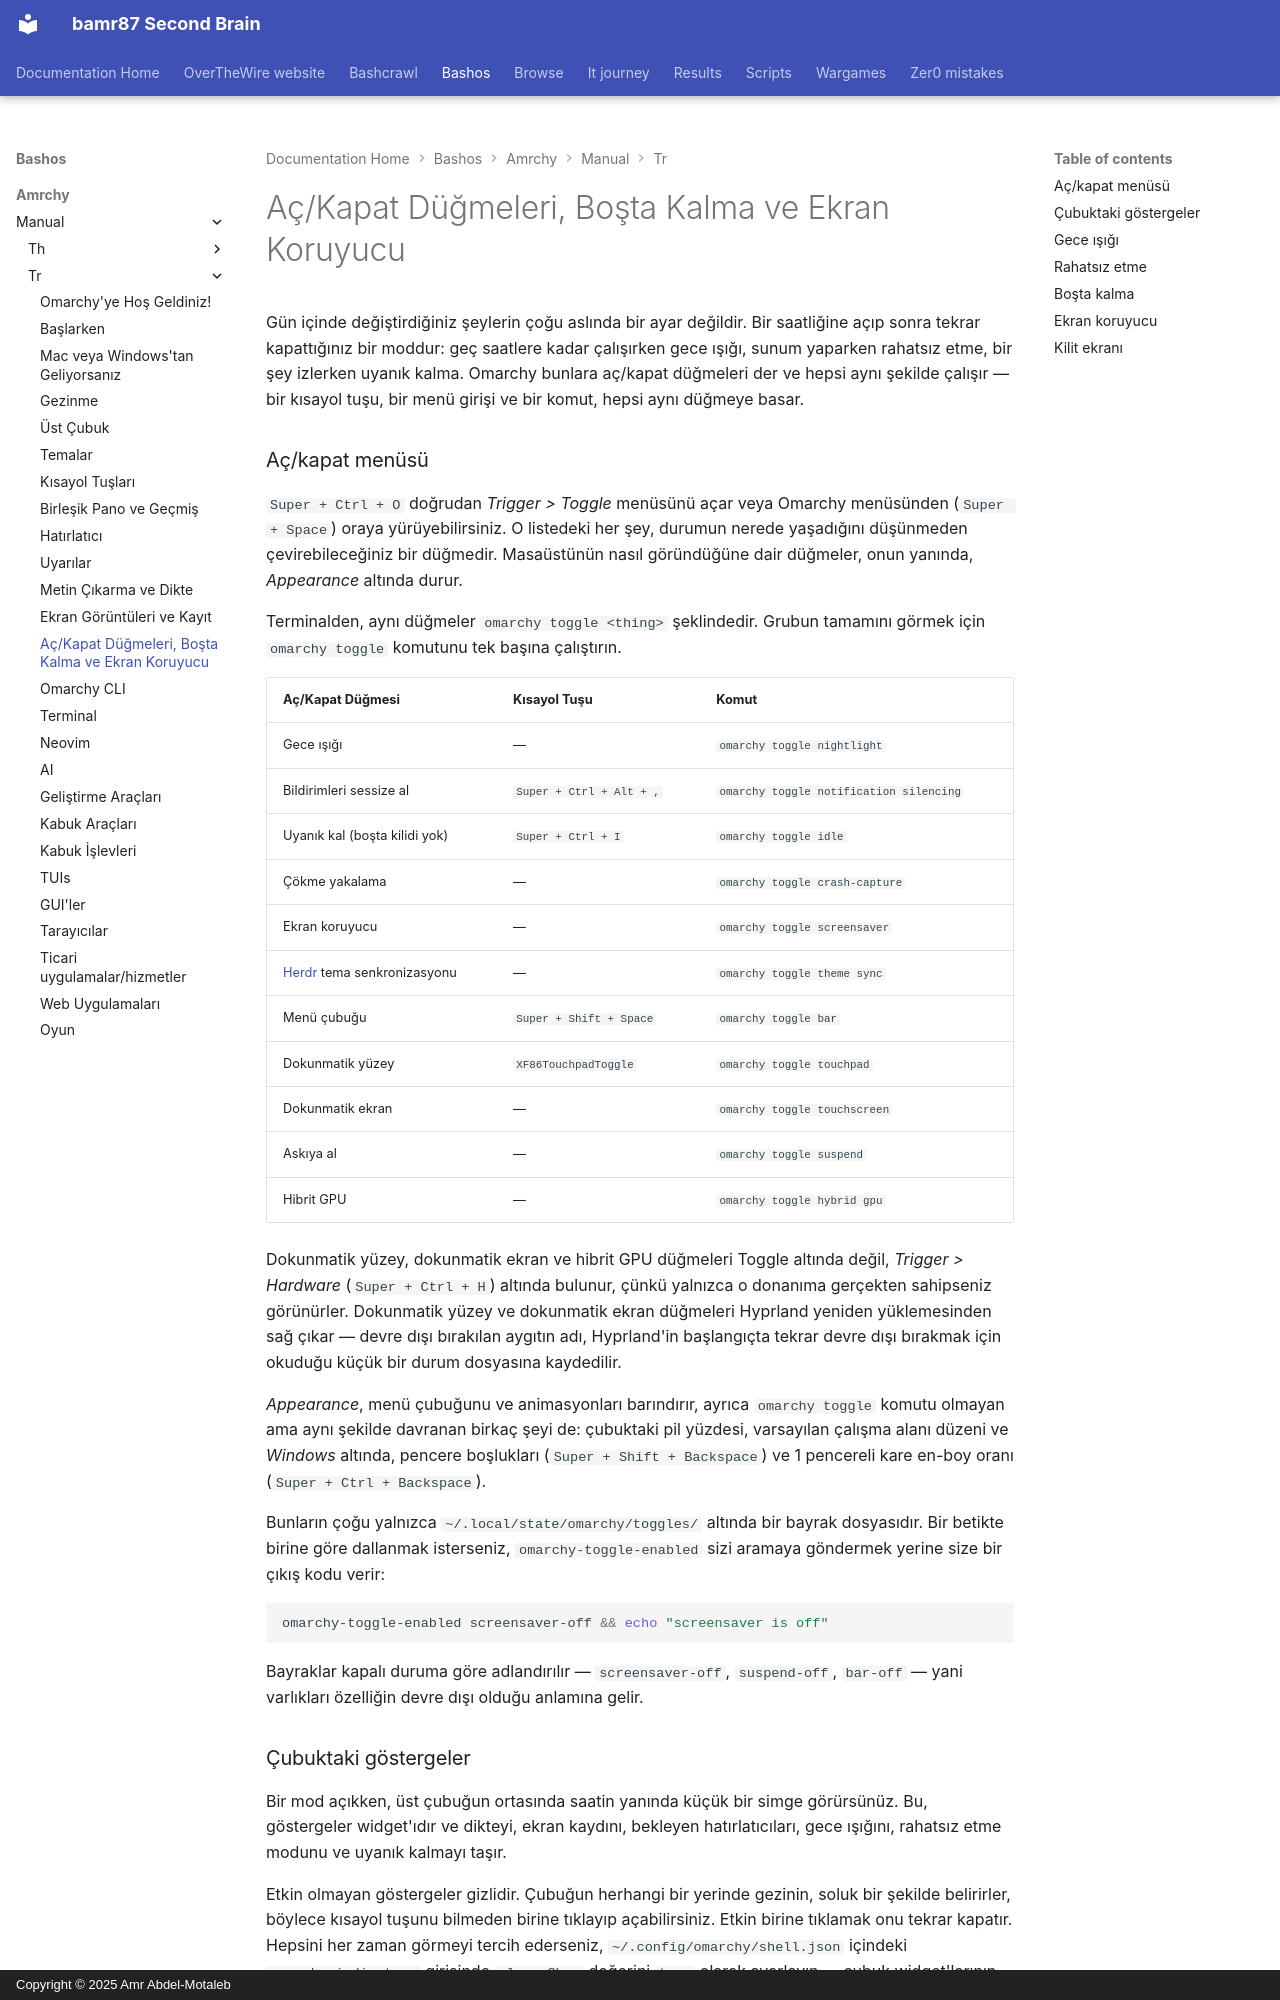

repository: bamr87/README · page: bashos/amrchy/manual/tr/13-toggles-idle-screensaver/index.html · generator: mkdocs · copyright: Copyright © 2025 Amr Abdel-Motaleb

---
source_file: amrchy/manual/tr/13-toggles-idle-screensaver.md
source_repo: bamr87/bashos
source_url: https://github.com/bamr87/bashos/blob/main/amrchy/manual/tr/13-toggles-idle-screensaver.md
title: Aç/Kapat Düğmeleri, Boşta Kalma ve Ekran Koruyucu
---
# Aç/Kapat Düğmeleri, Boşta Kalma ve Ekran Koruyucu

Gün içinde değiştirdiğiniz şeylerin çoğu aslında bir ayar değildir. Bir saatliğine açıp sonra tekrar kapattığınız bir moddur: geç saatlere kadar çalışırken gece ışığı, sunum yaparken rahatsız etme, bir şey izlerken uyanık kalma. Omarchy bunlara aç/kapat düğmeleri der ve hepsi aynı şekilde çalışır — bir kısayol tuşu, bir menü girişi ve bir komut, hepsi aynı düğmeye basar.

### Aç/kapat menüsü

`Super + Ctrl + O` doğrudan _Trigger > Toggle_ menüsünü açar veya Omarchy menüsünden (`Super + Space`) oraya yürüyebilirsiniz. O listedeki her şey, durumun nerede yaşadığını düşünmeden çevirebileceğiniz bir düğmedir. Masaüstünün nasıl göründüğüne dair düğmeler, onun yanında, _Appearance_ altında durur.

Terminalden, aynı düğmeler `omarchy toggle <thing>` şeklindedir. Grubun tamamını görmek için `omarchy toggle` komutunu tek başına çalıştırın.

| Aç/Kapat Düğmesi | Kısayol Tuşu | Komut |
| ------ | ------ | ------- |
| Gece ışığı | — | `omarchy toggle nightlight` |
| Bildirimleri sessize al | `Super + Ctrl + Alt + ,` | `omarchy toggle notification silencing` |
| Uyanık kal (boşta kilidi yok) | `Super + Ctrl + I` | `omarchy toggle idle` |
| Çökme yakalama | — | `omarchy toggle crash-capture` |
| Ekran koruyucu | — | `omarchy toggle screensaver` |
| [Herdr](https://herdr.dev) tema senkronizasyonu | — | `omarchy toggle theme sync` |
| Menü çubuğu | `Super + Shift + Space` | `omarchy toggle bar` |
| Dokunmatik yüzey | `XF86TouchpadToggle` | `omarchy toggle touchpad` |
| Dokunmatik ekran | — | `omarchy toggle touchscreen` |
| Askıya al | — | `omarchy toggle suspend` |
| Hibrit GPU | — | `omarchy toggle hybrid gpu` |

Dokunmatik yüzey, dokunmatik ekran ve hibrit GPU düğmeleri Toggle altında değil, _Trigger > Hardware_ (`Super + Ctrl + H`) altında bulunur, çünkü yalnızca o donanıma gerçekten sahipseniz görünürler. Dokunmatik yüzey ve dokunmatik ekran düğmeleri Hyprland yeniden yüklemesinden sağ çıkar — devre dışı bırakılan aygıtın adı, Hyprland'in başlangıçta tekrar devre dışı bırakmak için okuduğu küçük bir durum dosyasına kaydedilir.

_Appearance_, menü çubuğunu ve animasyonları barındırır, ayrıca `omarchy toggle` komutu olmayan ama aynı şekilde davranan birkaç şeyi de: çubuktaki pil yüzdesi, varsayılan çalışma alanı düzeni ve _Windows_ altında, pencere boşlukları (`Super + Shift + Backspace`) ve 1 pencereli kare en-boy oranı (`Super + Ctrl + Backspace`).

Bunların çoğu yalnızca `~/.local/state/omarchy/toggles/` altında bir bayrak dosyasıdır. Bir betikte birine göre dallanmak isterseniz, `omarchy-toggle-enabled` sizi aramaya göndermek yerine size bir çıkış kodu verir:

```bash
omarchy-toggle-enabled screensaver-off && echo "screensaver is off"
```

Bayraklar kapalı duruma göre adlandırılır — `screensaver-off`, `suspend-off`, `bar-off` — yani varlıkları özelliğin devre dışı olduğu anlamına gelir.
